Run: headless pygame with SDL's dummy video driver; simulated clock (each Clock.tick advances the game by its frame time, no real sleeping); random seed 0; keys injected as events and as key.get_pressed() state; no mouse input.
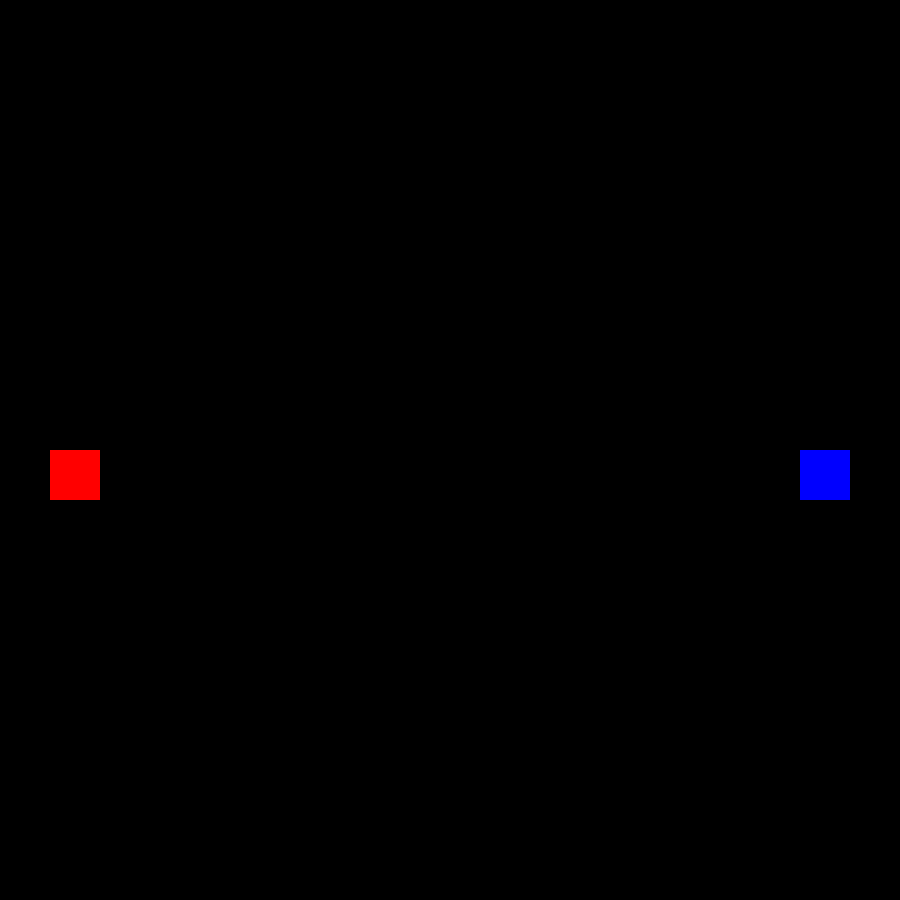
Frame 1 of 4 · flips 1–60 · no input
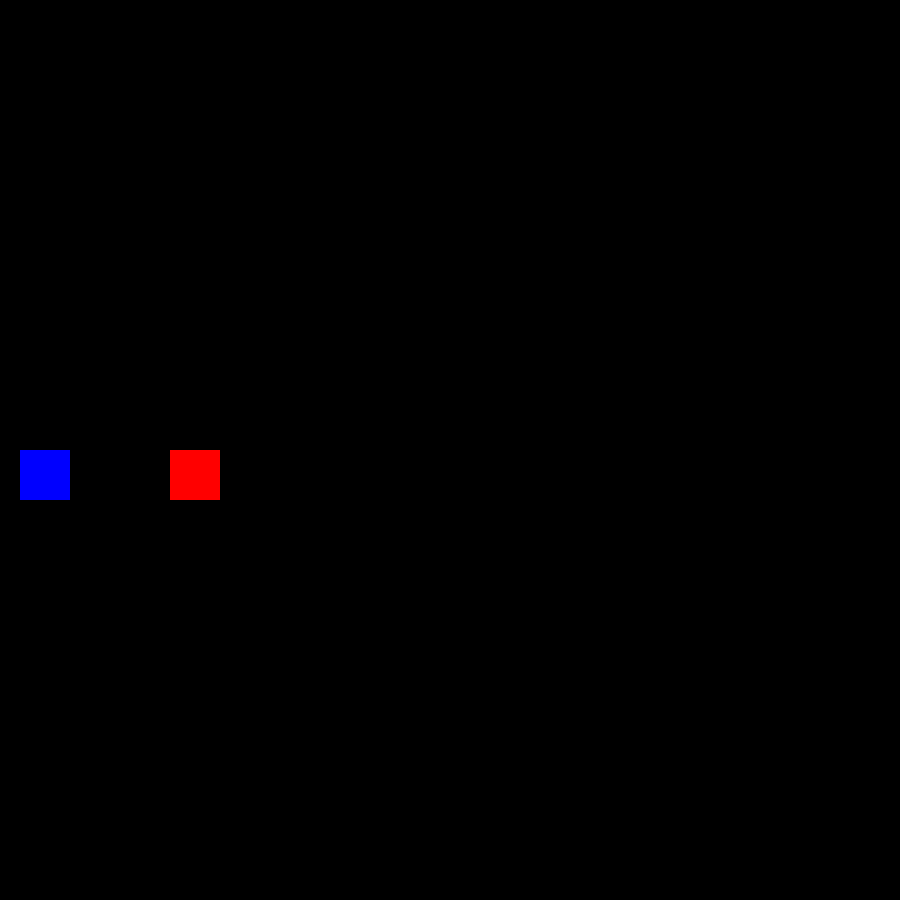
Frame 2 of 4 · flips 61–180 · tapped SPACE, RETURN · held RIGHT (→), D
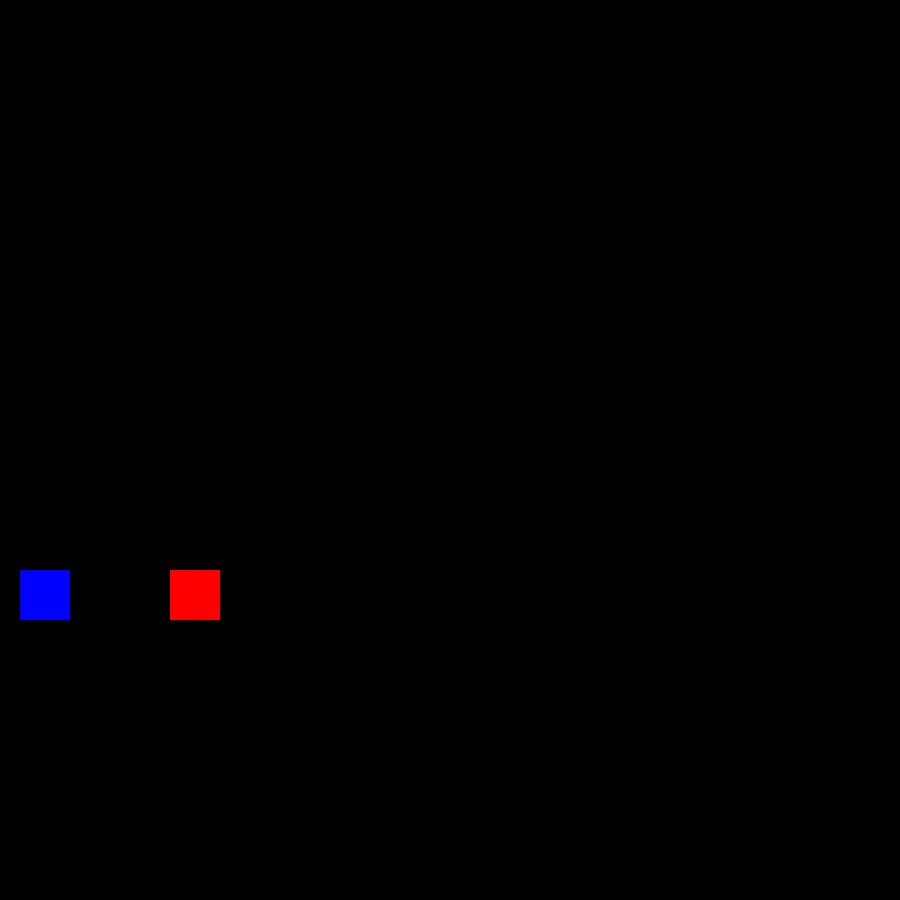
Frame 3 of 4 · flips 181–300 · held DOWN (↓), S
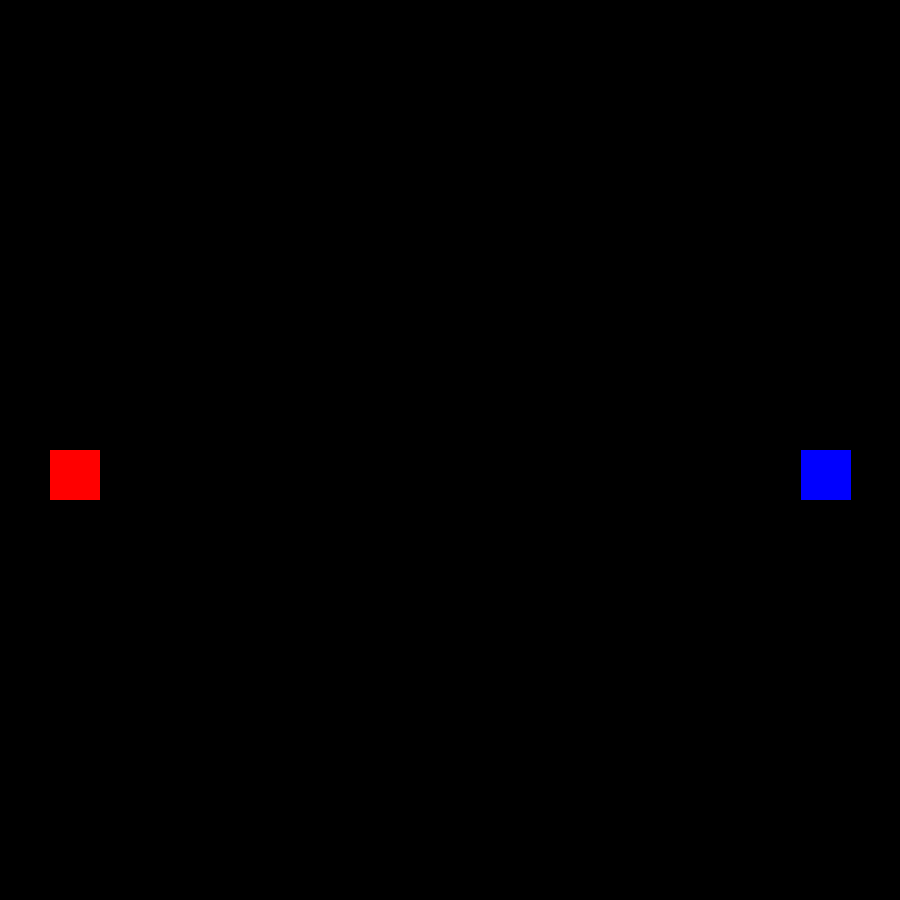
Frame 4 of 4 · flips 301–420 · held LEFT (←), A, UP (↑), W

The pygame program that drew these frames:

import pygame
import sys

pygame.init() #musi być...

def granicePlanszy(pozycja):
    if pozycja >= 900:
        pozycja = 0
    if pozycja < 0:
        pozycja = 900
    return pozycja

wielkoscOkna = (900,900)
obraz = pygame.display.set_mode(wielkoscOkna)
statek_1 = pygame.Rect(50,450,50,50)
statek_2 = pygame.Rect(800,450,50,50)
pocisk_1 = pygame.Rect(901,50,10,10)
pocisk_2 = pygame.Rect(50,901,10,10)
x = 10
while True:
    strzał_1 = 0
    strzał_2 = 0
    obraz.fill((0, 0, 0))
    for event in pygame.event.get():
        if event.type == pygame.QUIT:
            sys.exit(0)
        elif event.type == pygame.KEYDOWN and event.key == pygame.K_ESCAPE:
            sys.exit(0)
        elif event.type == pygame.KEYDOWN and event.key == pygame.K_f:
            strzał_1 = 1
            pocisk_1.x = statek_1.x + 20
            pocisk_1.y = statek_1.y + 20
        elif event.type == pygame.KEYDOWN and event.key == pygame.K_p:
            strzał_2 = 2
            pocisk_2.x = statek_2.x + 20
            pocisk_2.y = statek_2.y + 20
    if strzał_1 == 1 or pocisk_1.x < 900:
        pygame.draw.rect(obraz, (255, 0, 0), pocisk_1)
        pocisk_1.x += 1
    if strzał_2 == 2 or pocisk_2.x < 900:
        pygame.draw.rect(obraz, (0, 0, 255), pocisk_2)
        pocisk_2.x -= 1
    if (statek_1.x + 50 > pocisk_2.x and statek_1.x < pocisk_2.x)and\
            (statek_1.y + 50 > pocisk_2.y and statek_1.y < pocisk_2.y):
        statek_1.x = 0
        statek_1.y = 0
    if (statek_2.x + 50 > pocisk_1.x and statek_2.x < pocisk_1.x)and\
            (statek_2.y + 50 > pocisk_1.y and statek_2.y < pocisk_1.y):
        statek_2.x = 850
        statek_2.y = 0
    #sprawdzanie czy klawisz jest trzymany
    if pygame.key.get_pressed()[pygame.K_w]:
        statek_1.y -= 1

    if pygame.key.get_pressed()[pygame.K_s]:
        statek_1.y += 1

    if pygame.key.get_pressed()[pygame.K_a]:
        statek_1.x -= 1

    if pygame.key.get_pressed()[pygame.K_d]:
        statek_1.x += 1

    if pygame.key.get_pressed()[pygame.K_UP]:
        statek_2.y -= 1

    if pygame.key.get_pressed()[pygame.K_DOWN]:
        statek_2.y += 1

    if pygame.key.get_pressed()[pygame.K_LEFT]:
        statek_2.x -= 1

    if pygame.key.get_pressed()[pygame.K_RIGHT]:
        statek_2.x += 1

    statek_1.x = granicePlanszy(statek_1.x)
    statek_1.y = granicePlanszy(statek_1.y)
    statek_2.x = granicePlanszy(statek_2.x)
    statek_2.y = granicePlanszy(statek_2.y)

    pygame.draw.rect(obraz, (255, 0, 0), statek_1)
    pygame.draw.rect(obraz, (0, 0, 255), statek_2)
    pygame.display.flip()
